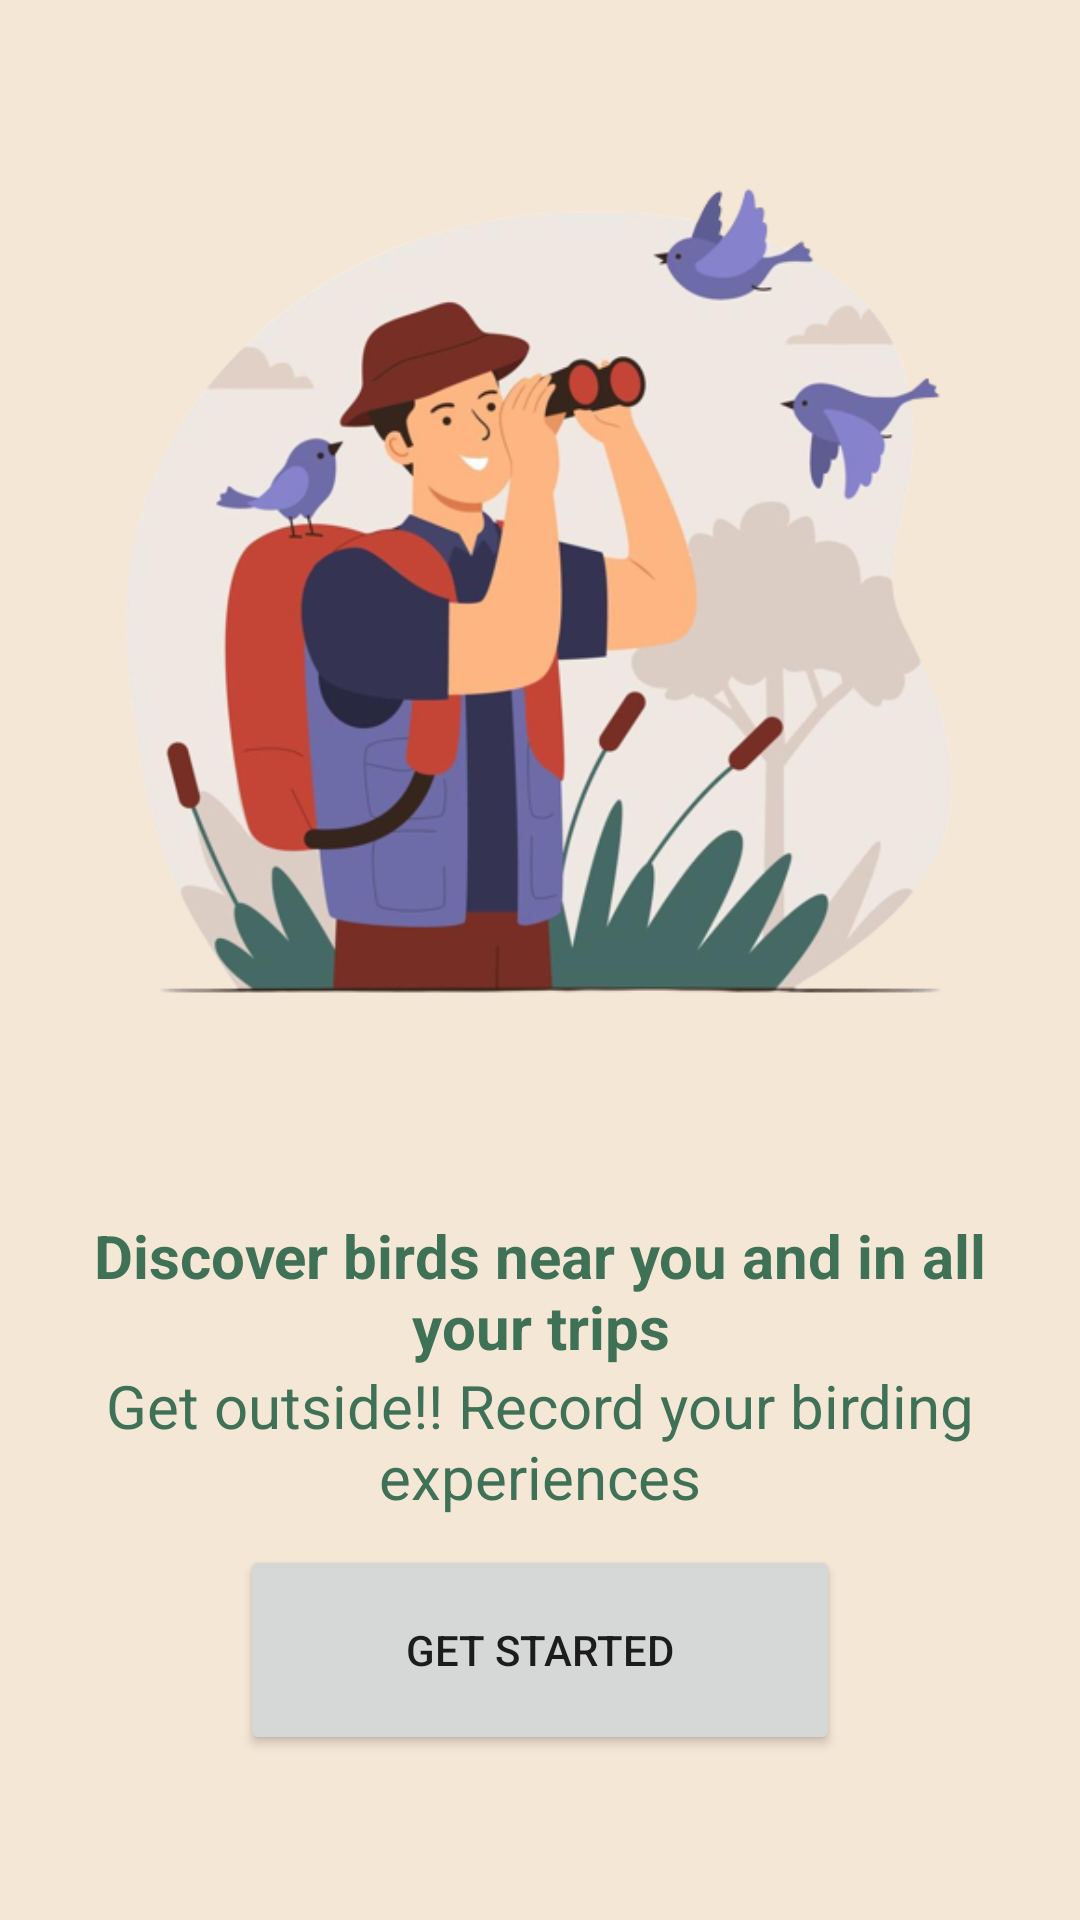

Produce the Android XML layout that renders to this screen, including the resource entries it uses.
<!-- AndroidManifest.xml: application theme Theme.BirdQuest -->
<!-- res/layout/activity_welcome.xml -->
<?xml version="1.0" encoding="utf-8"?>
<RelativeLayout xmlns:android="http://schemas.android.com/apk/res/android"
    xmlns:app="http://schemas.android.com/apk/res-auto"
    xmlns:tools="http://schemas.android.com/tools"
    android:layout_width="match_parent"
    android:background="@color/app1"
    android:padding="25dp"
    android:layout_height="match_parent"
    tools:context=".WelcomeActivity">

    <ImageView
        android:id="@+id/imageView"
        android:layout_width="350dp"
        android:layout_height="350dp"
        app:srcCompat="@drawable/birdwatcher"
        android:layout_centerHorizontal="true"/>

    <TextView
        android:id="@+id/textView2"
        android:layout_width="wrap_content"
        android:layout_height="wrap_content"
        android:layout_centerHorizontal="true"
        android:layout_marginTop="380dp"
        android:gravity="center"
        android:text="@string/welcome"
        android:textColor="@color/app"
        android:textSize="20sp" />
    <TextView
        android:id="@+id/textView3"
        android:layout_width="wrap_content"
        android:layout_height="wrap_content"
        android:layout_centerHorizontal="true"
        android:layout_marginTop="430dp"
        android:gravity="center"
        android:text="@string/welcome1"
        android:textColor="@color/app"
        android:textSize="20sp" />

    <Button
        android:id="@+id/button1"
        android:layout_width="200dp"
        android:layout_height="70dp"
        android:text="Get Started"
        android:drawableRight="@drawable/baseline_arrow_forward_24"
        android:layout_centerHorizontal="true"
        android:layout_marginTop="490dp"/>


</RelativeLayout>
<!-- resources referenced by this layout -->
<resources>
  <color name="app">#3e7156</color>
  <color name="app1">#f5e7d6</color>
  <!-- drawable birdwatcher: png bitmap (drawable, 161249 bytes) -->
  <string name="welcome"><b>Discover birds near you and in all your trips</b></string>
  <string name="welcome1">Get outside!! Record your birding experiences</string>
  <style name="Theme.BirdQuest" parent="Theme.MaterialComponents.DayNight.DarkActionBar">
          
          <item name="colorPrimary">@color/app</item>
          <item name="colorPrimaryVariant">@color/app</item>
          <item name="colorOnPrimary">@color/white</item>
          
          <item name="colorSecondary">@color/teal_200</item>
          <item name="colorSecondaryVariant">@color/teal_700</item>
          <item name="colorOnSecondary">@color/black</item>
          
          <item name="android:statusBarColor">?attr/colorPrimaryVariant</item>
          
      </style>
  <color name="white">#FFFFFFFF</color>
  <color name="teal_200">#FF03DAC5</color>
  <color name="teal_700">#FF018786</color>
  <color name="black">#FF000000</color>
</resources>
